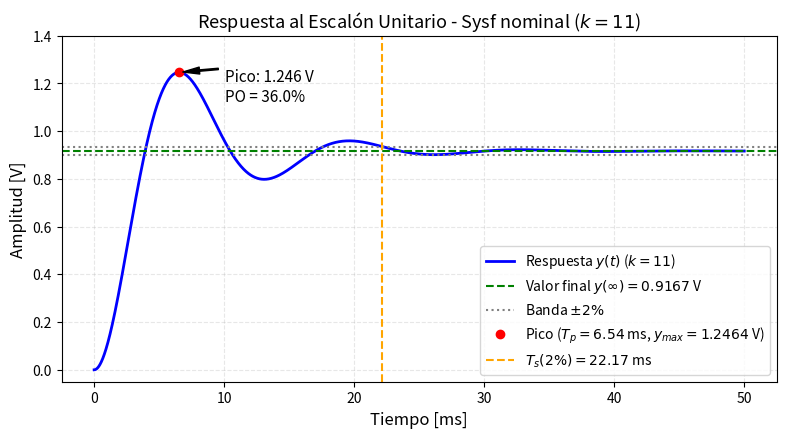
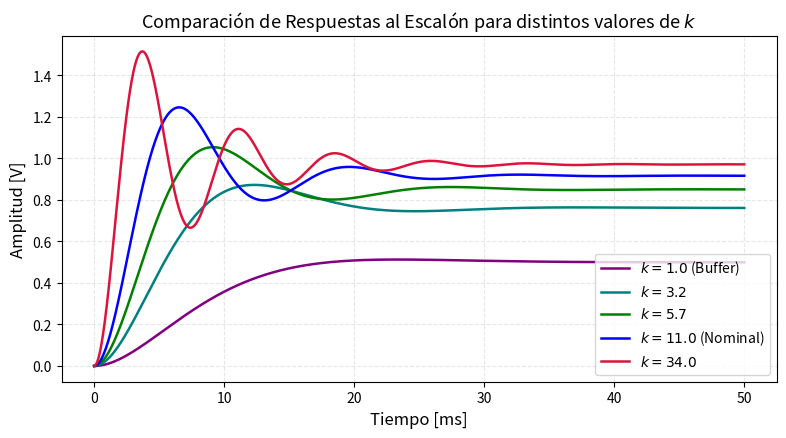

The matplotlib source for these figures, in order:
import numpy as np
import matplotlib.pyplot as plt
from scipy import signal
import os

# Configurar estilo de graficos con matplotlib
plt.rcParams.update({
    'font.size': 11,
    'axes.labelsize': 12,
    'axes.titlesize': 13,
    'xtick.labelsize': 10,
    'ytick.labelsize': 10,
    'legend.fontsize': 10,
    'figure.titlesize': 14,
    'grid.alpha': 0.3,
    'grid.linestyle': '--'
})

out_dir = r'C:\Users\Usuario\Desktop\TOMI\Facu\famaf\TP_Lab1_Control\figuras'
os.makedirs(out_dir, exist_ok=True)

R1 = 100e3
C1 = 0.1e-6
tau1 = R1 * C1

R2 = 47e3
C2 = 0.1e-6
tau2 = R2 * C2

# 1. Grafico para k = 11 (Caso nominal)
k = 11.0
num = [k / (tau1 * tau2)]
den = [1.0, (1/tau1 + 1/tau2), (1 + k) / (tau1 * tau2)]
sys = signal.TransferFunction(num, den)

wn = np.sqrt(den[2])
xi = den[1] / (2 * wn)
wd = wn * np.sqrt(1 - xi**2)
y_inf = k / (1 + k)

t = np.linspace(0, 0.05, 5000)
t, y = signal.step(sys, T=t)

idx_max = np.argmax(y)
Tp = t[idx_max]
y_max = y[idx_max]
PO = (y_max - y_inf) / y_inf * 100

# 2% settling
band = 0.02 * y_inf
outside = np.where(np.abs(y - y_inf) > band)[0]
Ts = t[outside[-1]]

# 10% to 90%
idx_10 = np.where(y >= 0.1 * y_inf)[0][0]
idx_90 = np.where(y >= 0.9 * y_inf)[0][0]
tr = t[idx_90] - t[idx_10]

fig, ax = plt.subplots(figsize=(8, 4.5), dpi=300)
ax.plot(t * 1e3, y, 'b-', lw=2, label=r'Respuesta $y(t)$ ($k=11$)')
ax.axhline(y_inf, color='g', linestyle='--', label=f'Valor final $y(\\infty) = {y_inf:.4f}$ V')
ax.axhline(y_inf * 1.02, color='gray', linestyle=':', label='Banda $\\pm 2\\%$')
ax.axhline(y_inf * 0.98, color='gray', linestyle=':')

ax.set_ylim(-0.05, 1.40)

# Pico
ax.plot(Tp * 1e3, y_max, 'ro', label=f'Pico ($T_p = {Tp*1e3:.2f}$ ms, $y_{{max}} = {y_max:.4f}$ V)')
ax.annotate(f'Pico: {y_max:.3f} V\nPO = {PO:.1f}%',
            xy=(Tp * 1e3, y_max), xytext=(Tp * 1e3 + 3.5, y_max - 0.12),
            arrowprops=dict(facecolor='black', shrink=0.08, width=1, headwidth=5))

# Ts
ax.axvline(Ts * 1e3, color='orange', linestyle='--', label=f'$T_s (2\\%) = {Ts*1e3:.2f}$ ms')

ax.set_xlabel('Tiempo [ms]')
ax.set_ylabel('Amplitud [V]')
ax.set_title('Respuesta al Escalón Unitario - Sysf nominal ($k=11$)')
ax.legend(loc='lower right', frameon=True)
ax.grid(True)
plt.tight_layout()
plt.savefig(os.path.join(out_dir, 'respuesta_escalon_k11.pdf'))
plt.savefig(os.path.join(out_dir, 'respuesta_escalon_k11.png'))
plt.close()

# 2. Comparacion para los distintos valores de k del punto 4
ks = [1.0, 3.2, 5.7, 11.0, 34.0]
labels = [r'$k=1.0$ (Buffer)', r'$k=3.2$', r'$k=5.7$', r'$k=11.0$ (Nominal)', r'$k=34.0$']
colors = ['purple', 'teal', 'green', 'blue', 'crimson']

fig, ax = plt.subplots(figsize=(8, 4.5), dpi=300)
t_comp = np.linspace(0, 0.05, 5000)

for val_k, lab, col in zip(ks, labels, colors):
    num_k = [val_k / (tau1 * tau2)]
    den_k = [1.0, (1/tau1 + 1/tau2), (1 + val_k) / (tau1 * tau2)]
    sys_k = signal.TransferFunction(num_k, den_k)
    _, y_k = signal.step(sys_k, T=t_comp)
    ax.plot(t_comp * 1e3, y_k, label=lab, color=col, lw=1.8)

ax.set_xlabel('Tiempo [ms]')
ax.set_ylabel('Amplitud [V]')
ax.set_title('Comparación de Respuestas al Escalón para distintos valores de $k$')
ax.legend(loc='lower right', frameon=True)
ax.grid(True)
plt.tight_layout()
plt.savefig(os.path.join(out_dir, 'comparacion_respuestas_k.pdf'))
plt.savefig(os.path.join(out_dir, 'comparacion_respuestas_k.png'))
plt.close()

print('Figuras generadas exitosamente.')
